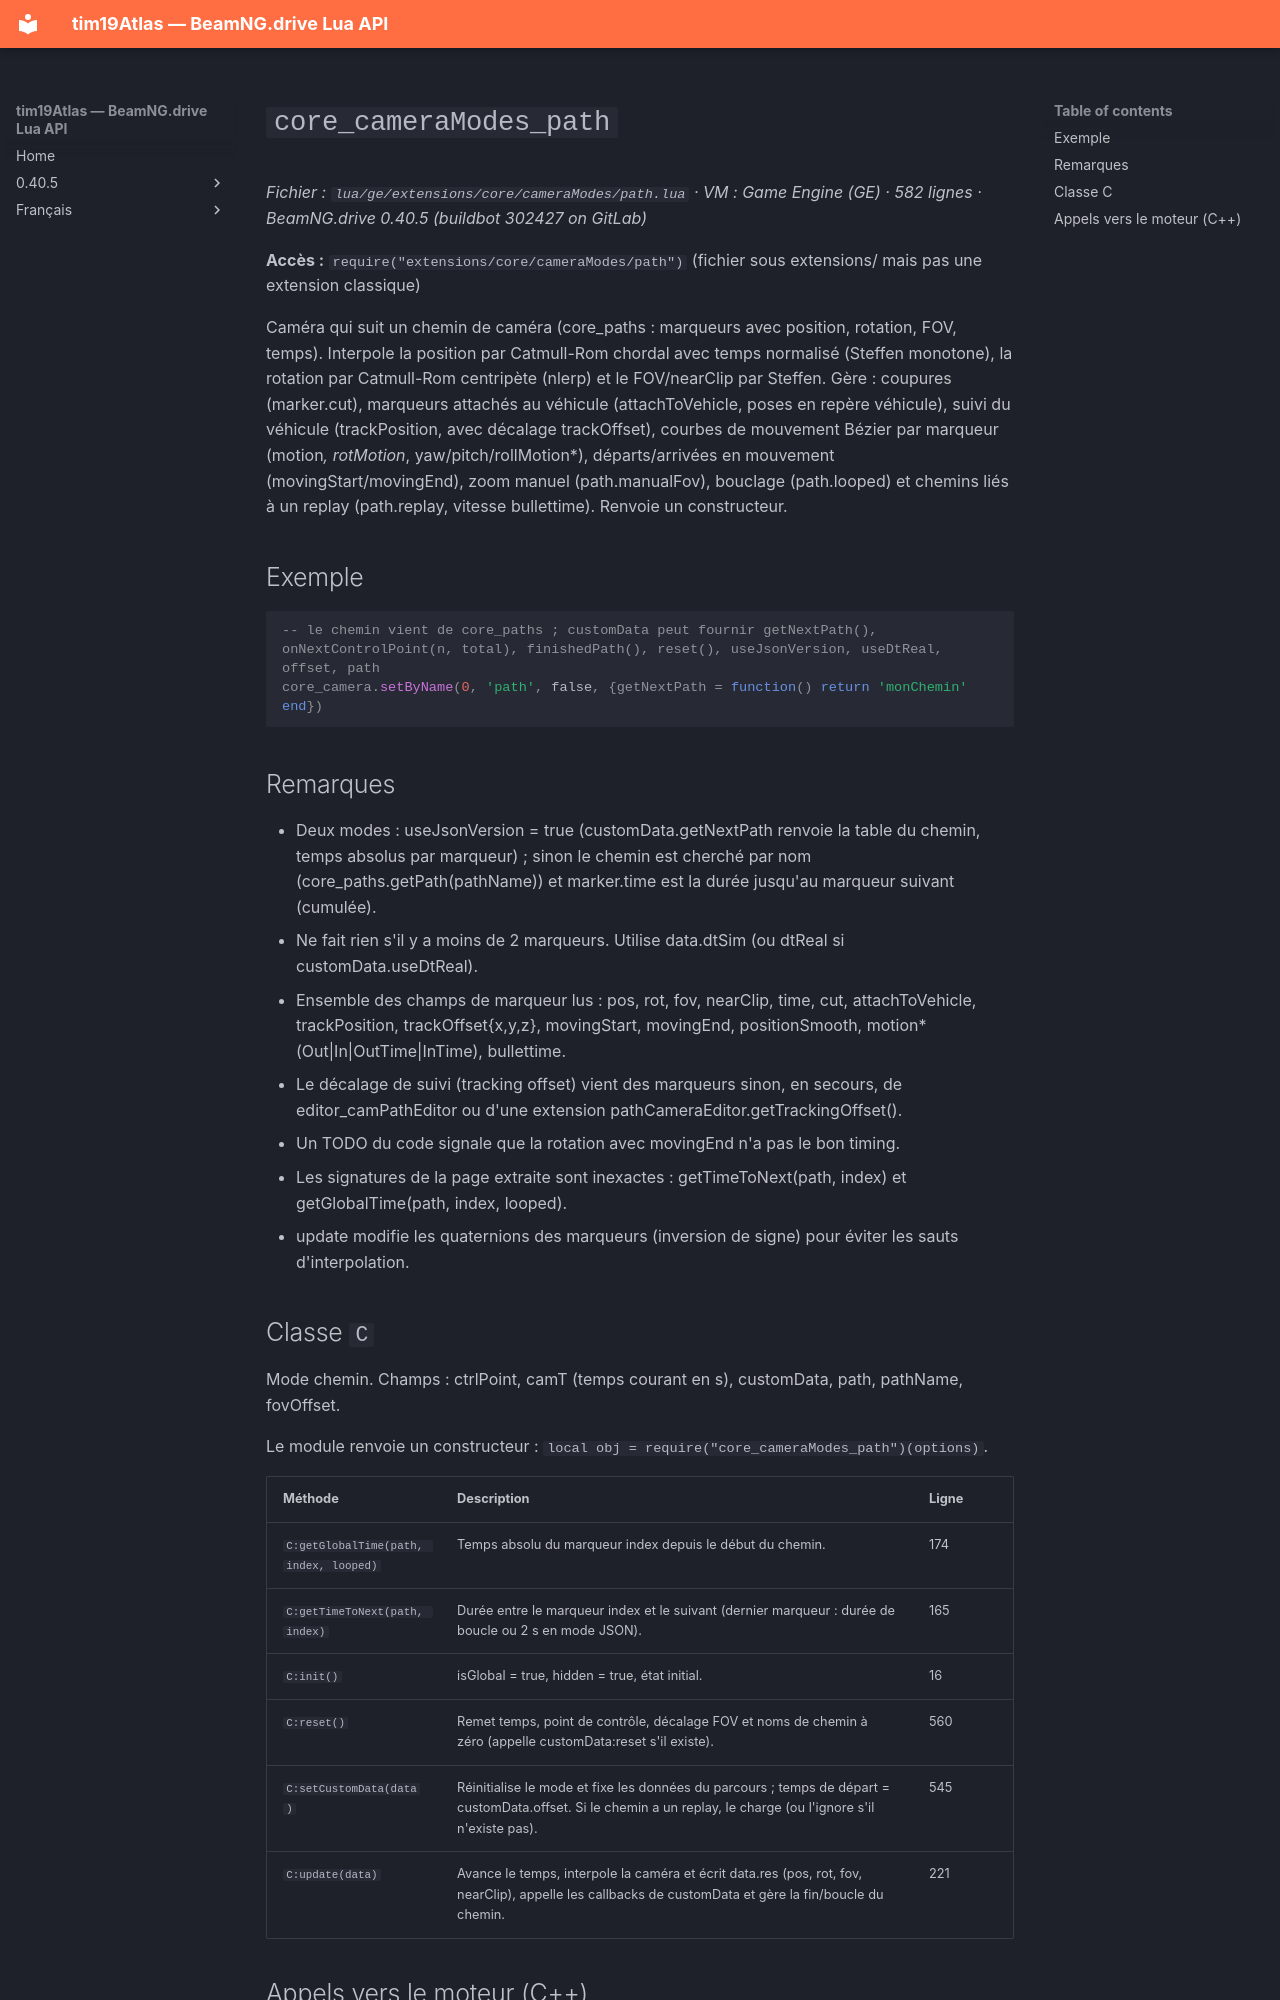

repository: Tim0219800/beamng-lua-atlas · page: fr/0.40.5/ge/extensions/core/cameraModes/path.html · generator: mkdocs

# `core_cameraModes_path`

*Fichier : `lua/ge/extensions/core/cameraModes/path.lua` · VM : Game Engine (GE) · 582 lignes · BeamNG.drive 0.40.5 (buildbot 302427 on GitLab)*

**Accès :** `require("extensions/core/cameraModes/path")` (fichier sous extensions/ mais pas une extension classique)

Caméra qui suit un chemin de caméra (core_paths : marqueurs avec position, rotation, FOV, temps). Interpole la position par Catmull-Rom chordal avec temps normalisé (Steffen monotone), la rotation par Catmull-Rom centripète (nlerp) et le FOV/nearClip par Steffen. Gère : coupures (marker.cut), marqueurs attachés au véhicule (attachToVehicle, poses en repère véhicule), suivi du véhicule (trackPosition, avec décalage trackOffset), courbes de mouvement Bézier par marqueur (motion*, rotMotion*, yaw/pitch/rollMotion*), départs/arrivées en mouvement (movingStart/movingEnd), zoom manuel (path.manualFov), bouclage (path.looped) et chemins liés à un replay (path.replay, vitesse bullettime). Renvoie un constructeur.

## Exemple

```lua
-- le chemin vient de core_paths ; customData peut fournir getNextPath(), onNextControlPoint(n, total), finishedPath(), reset(), useJsonVersion, useDtReal, offset, path
core_camera.setByName(0, 'path', false, {getNextPath = function() return 'monChemin' end})
```

## Remarques

- Deux modes : useJsonVersion = true (customData.getNextPath renvoie la table du chemin, temps absolus par marqueur) ; sinon le chemin est cherché par nom (core_paths.getPath(pathName)) et marker.time est la durée jusqu'au marqueur suivant (cumulée).
- Ne fait rien s'il y a moins de 2 marqueurs. Utilise data.dtSim (ou dtReal si customData.useDtReal).
- Ensemble des champs de marqueur lus : pos, rot, fov, nearClip, time, cut, attachToVehicle, trackPosition, trackOffset{x,y,z}, movingStart, movingEnd, positionSmooth, motion*(Out|In|OutTime|InTime), bullettime.
- Le décalage de suivi (tracking offset) vient des marqueurs sinon, en secours, de editor_camPathEditor ou d'une extension pathCameraEditor.getTrackingOffset().
- Un TODO du code signale que la rotation avec movingEnd n'a pas le bon timing.
- Les signatures de la page extraite sont inexactes : getTimeToNext(path, index) et getGlobalTime(path, index, looped).
- update modifie les quaternions des marqueurs (inversion de signe) pour éviter les sauts d'interpolation.
